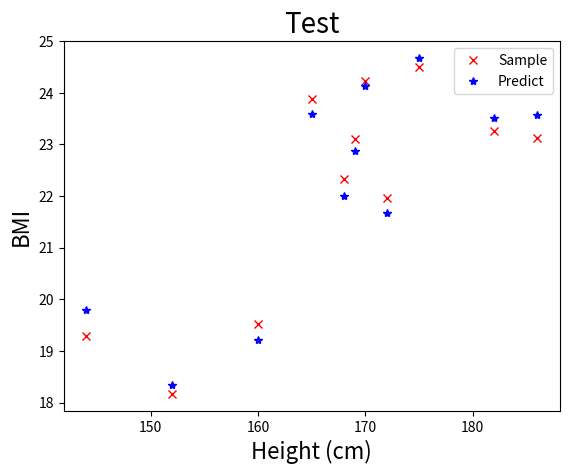

Write the Python code that produced this figure.
import numpy as np 
import matplotlib.pyplot as plt
Height = np.array([172,144,182,169,186,160,152,165,170,175,168], dtype ='float32')
Height = Height.reshape((Height.size,1))
Height/=100
Weight  = np.array([65,40,77,66,80,50,42,65,70,75,63], dtype ='float32')
Weight = Weight.reshape((Weight.size,1))
bias = np.ones((Height.size,1) , dtype = 'float32')
X = np.concatenate((bias,Height,Weight),axis =1)
print(X)
BMI = np.array([21.97,19.29,23.25,23.11,23.12,19.53,18.17,23.875,24.221,24.49,22.321], dtype = 'float32')
BMI = BMI.reshape((BMI.size,1))
print(BMI)

Theta = np.linalg.inv(X.T.dot(X)).dot(X.T.dot(BMI))
print(Theta)
predict = np.dot(X,Theta)
print(predict)
plt.figure(1)
plt.title("Test",fontsize=20)
plt.plot(X[:,1]*100,BMI,'rx')
plt.plot(X[:,1]*100,predict,'b*')
plt.xlabel('Height (cm)',fontsize=16)
plt.ylabel('BMI',fontsize=16)
plt.legend(['Sample','Predict'])
plt.show()